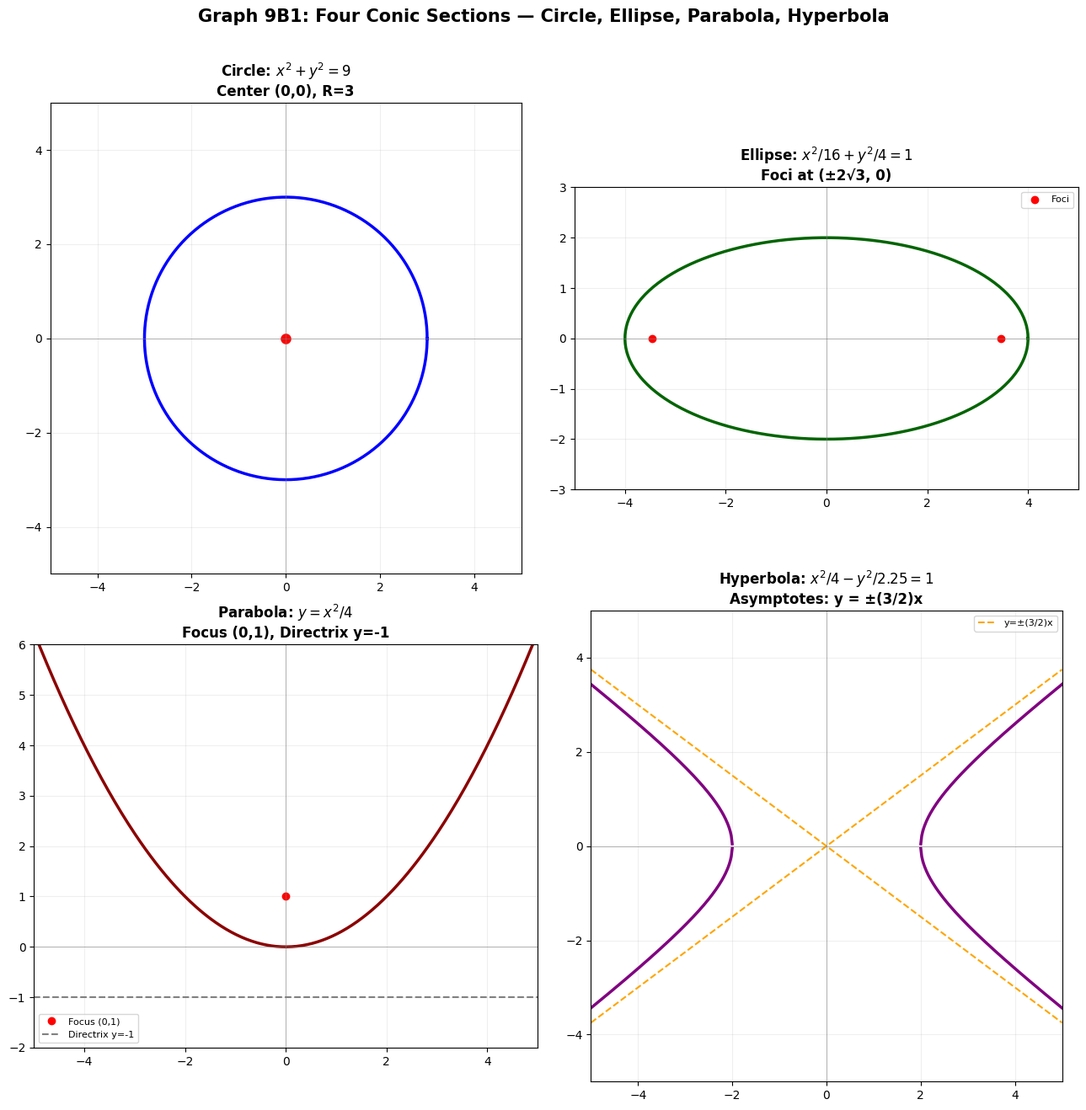

Write the Python code that produced this figure. (Note: this script raises an exception after producing the figure.)
"""
Generate new visualization graphs for Session 9B and 9C —
2D Geometry (conics, parametric, distance) and 3D Surfaces (quadrics).

9b1 — 2D: Four conic sections on one canvas
9b2 — 2D: Parametric cycloid
9b3 — 2D: Point-to-line distance schematic
9c1 — 3D: Level curves of a saddle (z = x² - y²)
9c2 — 3D: Ellipsoid surface
9c3 — 3D: Hyperboloid of one sheet + cone
9c4 — 3D: Sphere + intersecting plane (circle of intersection)
"""

import matplotlib.pyplot as plt
import numpy as np
from mpl_toolkits.mplot3d import Axes3D
from matplotlib import rcParams

rcParams['font.family'] = 'DejaVu Sans'
rcParams['axes.unicode_minus'] = True

OUT = '/home/rlawjddn/learning/math/sessions/phase2/graphs/'


# ================================================================
# 9B1 — Four Conic Sections
# ================================================================
fig, axes = plt.subplots(2, 2, figsize=(13, 13))
(ax1, ax2), (ax3, ax4) = axes

# Circle
theta = np.linspace(0, 2*np.pi, 300)
ax1.plot(3*np.cos(theta), 3*np.sin(theta), 'b-', linewidth=2.5)
ax1.plot(0, 0, 'ro', markersize=8)
ax1.set_title('Circle: $x^2+y^2=9$\nCenter (0,0), R=3', fontsize=12, fontweight='bold')
ax1.set_aspect('equal'); ax1.grid(alpha=0.2); ax1.set_xlim(-5,5); ax1.set_ylim(-5,5)
ax1.axhline(0,color='gray',lw=0.4); ax1.axvline(0,color='gray',lw=0.4)

# Ellipse
a, b = 4, 2
ax2.plot(a*np.cos(theta), b*np.sin(theta), 'darkgreen', linewidth=2.5)
ax2.plot([-np.sqrt(a**2-b**2), np.sqrt(a**2-b**2)], [0, 0], 'ro', markersize=6, label='Foci')
ax2.set_title('Ellipse: $x^2/16 + y^2/4 = 1$\nFoci at (±2√3, 0)', fontsize=12, fontweight='bold')
ax2.set_aspect('equal'); ax2.grid(alpha=0.2); ax2.set_xlim(-5,5); ax2.set_ylim(-3,3)
ax2.axhline(0,color='gray',lw=0.4); ax2.axvline(0,color='gray',lw=0.4); ax2.legend(fontsize=8)

# Parabola
x = np.linspace(-5, 5, 300)
y = x**2 / 4
ax3.plot(x, y, 'darkred', linewidth=2.5)
ax3.plot(0, 1, 'ro', markersize=6, label='Focus (0,1)')
ax3.axhline(-1, color='gray', linestyle='--', linewidth=1.5, label='Directrix y=-1')
ax3.set_title('Parabola: $y = x^2/4$\nFocus (0,1), Directrix y=-1', fontsize=12, fontweight='bold')
ax3.set_aspect('equal'); ax3.grid(alpha=0.2); ax3.set_xlim(-5,5); ax3.set_ylim(-2,6)
ax3.axhline(0,color='gray',lw=0.4); ax3.axvline(0,color='gray',lw=0.4); ax3.legend(fontsize=8)

# Hyperbola
x_h = np.linspace(-5, -2.001, 150)
x_h2 = np.linspace(2.001, 5, 150)
y_h_pos = 1.5 * np.sqrt(x_h2**2/4 - 1)
y_h_neg = -1.5 * np.sqrt(x_h2**2/4 - 1)
y_h_pos2 = 1.5 * np.sqrt(x_h**2/4 - 1)
y_h_neg2 = -1.5 * np.sqrt(x_h**2/4 - 1)

ax4.plot(x_h2, y_h_pos, 'purple', linewidth=2.5)
ax4.plot(x_h2, y_h_neg, 'purple', linewidth=2.5)
ax4.plot(x_h, y_h_pos2, 'purple', linewidth=2.5)
ax4.plot(x_h, y_h_neg2, 'purple', linewidth=2.5)
# Asymptotes
x_asym = np.linspace(-5, 5, 100)
ax4.plot(x_asym, 1.5*x_asym/2, 'orange', linestyle='--', linewidth=1.5, label='y=±(3/2)x')
ax4.plot(x_asym, -1.5*x_asym/2, 'orange', linestyle='--', linewidth=1.5)
ax4.set_title('Hyperbola: $x^2/4 - y^2/2.25 = 1$\nAsymptotes: y = ±(3/2)x', fontsize=12, fontweight='bold')
ax4.set_aspect('equal'); ax4.grid(alpha=0.2); ax4.set_xlim(-5,5); ax4.set_ylim(-5,5)
ax4.axhline(0,color='gray',lw=0.4); ax4.axvline(0,color='gray',lw=0.4); ax4.legend(fontsize=8)

fig.suptitle('Graph 9B1: Four Conic Sections — Circle, Ellipse, Parabola, Hyperbola',
             fontsize=15, fontweight='bold', y=1.01)
plt.tight_layout()
plt.savefig(OUT + '9b1-four-conics.png', dpi=180, bbox_inches='tight')
plt.close()
print("9B1 done — Four conic sections")


# ================================================================
# 9B2 — Parametric Cycloid
# ================================================================
fig, ax = plt.subplots(figsize=(12, 6))

R = 1.0
t = np.linspace(0, 4*np.pi, 800)
x = R * (t - np.sin(t))
y = R * (1 - np.cos(t))

# Two arches
ax.plot(x, y, 'b-', linewidth=2.5, label='Cycloid: (t−sin t, 1−cos t)')

# Mark the base line
ax.axhline(0, color='gray', linewidth=1, linestyle='--', alpha=0.6)

# Highlight one arch
t_one = np.linspace(0, 2*np.pi, 300)
x_one = R * (t_one - np.sin(t_one))
y_one = R * (1 - np.cos(t_one))
ax.fill_between(x_one, 0, y_one, alpha=0.2, color='steelblue')
ax.plot(x_one, y_one, 'darkblue', linewidth=3.5, label='One arch (t∈[0,2π])')

# Mark key points
ax.plot(0, 0, 'go', markersize=10, label='Start (t=0)')
ax.plot(np.pi*R, 2*R, 'ro', markersize=10, label='Peak (t=π, height=2R)')
ax.plot(2*np.pi*R, 0, 'o', color='purple', markersize=10, label='End of arch (t=2π)')

ax.set_aspect('equal')
ax.set_xlim(-0.5, 14)
ax.set_ylim(-0.3, 2.5)
ax.set_xlabel('x', fontsize=14)
ax.set_ylabel('y', fontsize=14)
ax.set_title('Graph 9B2: The Cycloid — Path of a Point on a Rolling Wheel',
             fontsize=14, fontweight='bold')
ax.legend(fontsize=11, loc='upper right')
ax.grid(alpha=0.15)
plt.tight_layout()
plt.savefig(OUT + '9b2-cycloid.png', dpi=180, bbox_inches='tight')
plt.close()
print("9B2 done — Cycloid")


# ================================================================
# 9B3 — Point-to-Line Distance (2D schematic)
# ================================================================
fig, ax = plt.subplots(figsize=(10, 8))

# Line: 3x + 4y = 10  →  y = (10-3x)/4
x_line = np.linspace(-2, 6, 200)
y_line = (10 - 3*x_line) / 4
ax.plot(x_line, y_line, 'b-', linewidth=2.8, label='Line: 3x + 4y = 10')

# Point (3, 4)
ax.scatter([3], [4], c='red', s=120, zorder=5, label='P(3, 4)')

# Perpendicular foot
# Distance formula: |3*3+4*4-10|/5 = 15/5 = 3
# Foot: (3,4) - 3*(3/5, 4/5) = (3-9/5, 4-12/5) = (6/5, 8/5) = (1.2, 1.6)
foot = np.array([1.2, 1.6])
ax.plot([3, foot[0]], [4, foot[1]], 'r--', linewidth=2.2, label='d = 3')
ax.scatter([foot[0]], [foot[1]], c='darkgreen', s=80, zorder=5, label='Foot (1.2, 1.6)')

# Annotation with formula
ax.text(3.2, 2.2,
        r'$d = \frac{|3\cdot3 + 4\cdot4 - 10|}{\sqrt{3^2+4^2}} = \frac{15}{5} = 3$',
        fontsize=13, bbox=dict(boxstyle='round', facecolor='lightyellow', alpha=0.9))

ax.set_aspect('equal')
ax.set_xlim(-1, 6)
ax.set_ylim(-1, 5.5)
ax.set_xlabel('x', fontsize=14)
ax.set_ylabel('y', fontsize=14)
ax.set_title('Graph 9B3: Point-to-Line Distance in 2D',
             fontsize=14, fontweight='bold')
ax.legend(fontsize=11)
ax.grid(alpha=0.15)
plt.tight_layout()
plt.savefig(OUT + '9b3-point-line-distance.png', dpi=180, bbox_inches='tight')
plt.close()
print("9B3 done — Point-line distance")


# ================================================================
# 9C1 — Level Curves of z = x² - y² (Saddle)
# ================================================================
fig, ax = plt.subplots(figsize=(10, 9))

x = np.linspace(-4, 4, 300)
y_vals = np.linspace(-4, 4, 300)
X, Y = np.meshgrid(x, y_vals)
Z = X**2 - Y**2

# Contour plot
levels = [-6, -4, -2, -1, 0, 1, 2, 4, 6]
contours = ax.contour(X, Y, Z, levels=levels, cmap='RdBu_r', linewidths=1.8)
ax.clabel(contours, inline=True, fontsize=10, fmt='%d')

# Highlight the crossing lines at z=0
ax.axhline(0, color='black', linewidth=1.5, linestyle='--', alpha=0.7)
ax.axvline(0, color='black', linewidth=1.5, linestyle='--', alpha=0.7)

# Mark saddle point
ax.plot(0, 0, 'ko', markersize=10, label='Saddle point (0,0,0)')

ax.set_aspect('equal')
ax.set_xlim(-4, 4)
ax.set_ylim(-4, 4)
ax.set_xlabel('x', fontsize=14)
ax.set_ylabel('y', fontsize=14)
ax.set_title('Graph 9C1: Level Curves of z = x² − y²\nHyperbolas meeting at the saddle point',
             fontsize=13, fontweight='bold')
ax.legend(fontsize=11)
ax.grid(alpha=0.12)
plt.tight_layout()
plt.savefig(OUT + '9c1-level-curves-saddle.png', dpi=180, bbox_inches='tight')
plt.close()
print("9C1 done — Level curves of saddle")


# ================================================================
# 9C2 — Ellipsoid Surface
# ================================================================
fig = plt.figure(figsize=(10, 9))
ax = fig.add_subplot(111, projection='3d')

# Ellipsoid: x²/4 + y²/9 + z²/1 = 1
# Parametric: x=2 sinφ cosθ, y=3 sinφ sinθ, z=1 cosφ
phi = np.linspace(0, np.pi, 40)
theta = np.linspace(0, 2*np.pi, 60)
phi_g, theta_g = np.meshgrid(phi, theta)

a, b, c = 2, 3, 1
x_e = a * np.sin(phi_g) * np.cos(theta_g)
y_e = b * np.sin(phi_g) * np.sin(theta_g)
z_e = c * np.cos(phi_g)

ax.plot_surface(x_e, y_e, z_e, cmap='Blues', alpha=0.7, edgecolor='none')
ax.set_xlabel('x (semi-axis=2)', fontsize=12)
ax.set_ylabel('y (semi-axis=3)', fontsize=12)
ax.set_zlabel('z (semi-axis=1)', fontsize=12)
ax.set_title('Graph 9C2: Ellipsoid — x²/4 + y²/9 + z²/1 = 1',
             fontsize=13, fontweight='bold')
ax.view_init(elev=20, azim=-55)
plt.tight_layout()
plt.savefig(OUT + '9c2-ellipsoid.png', dpi=180, bbox_inches='tight')
plt.close()
print("9C2 done — Ellipsoid")


# ================================================================
# 9C3 — Hyperboloid of One Sheet + Cone
# ================================================================
fig = plt.figure(figsize=(18, 8))

# Hyperboloid of one sheet: x² + y² - z²/4 = 1
ax1 = fig.add_subplot(121, projection='3d')
z_hyp = np.linspace(-3, 3, 40)
theta_hyp = np.linspace(0, 2*np.pi, 60)
z_g, t_g = np.meshgrid(z_hyp, theta_hyp)
r_hyp = np.sqrt(1 + z_g**2 / 4)
x_hyp = r_hyp * np.cos(t_g)
y_hyp = r_hyp * np.sin(t_g)
ax1.plot_surface(x_hyp, y_hyp, z_g, cmap='Oranges', alpha=0.7, edgecolor='none')
ax1.set_title('Hyperboloid of One Sheet\n$x^2+y^2-z^2/4=1$', fontsize=12, fontweight='bold')
ax1.set_xlabel('x'); ax1.set_ylabel('y'); ax1.set_zlabel('z')
ax1.view_init(elev=20, azim=-50)

# Cone: x² + y² - z² = 0  →  z² = x² + y²
ax2 = fig.add_subplot(122, projection='3d')
z_cone = np.linspace(-3, 3, 40)
theta_cone = np.linspace(0, 2*np.pi, 60)
z_g2, t_g2 = np.meshgrid(z_cone, theta_cone)
r_cone = np.abs(z_g2)
x_cone = r_cone * np.cos(t_g2)
y_cone = r_cone * np.sin(t_g2)
ax2.plot_surface(x_cone, y_cone, z_g2, cmap='Purples', alpha=0.7, edgecolor='none')
ax2.set_title('Double Cone\n$x^2+y^2=z^2$', fontsize=12, fontweight='bold')
ax2.set_xlabel('x'); ax2.set_ylabel('y'); ax2.set_zlabel('z')
ax2.view_init(elev=20, azim=-50)

fig.suptitle('Graph 9C3: Hyperboloid of One Sheet vs. Double Cone',
             fontsize=14, fontweight='bold', y=1.02)
plt.tight_layout()
plt.savefig(OUT + '9c3-hyperboloid-cone.png', dpi=180, bbox_inches='tight')
plt.close()
print("9C3 done — Hyperboloid + Cone")


# ================================================================
# 9C4 — Sphere Intersected by a Plane (Circle of intersection)
# ================================================================
fig = plt.figure(figsize=(12, 10))
ax = fig.add_subplot(111, projection='3d')

# Sphere x²+y²+z²=20 (R ≈ 4.472)
R = np.sqrt(20)
phi = np.linspace(0, np.pi, 40)
theta = np.linspace(0, 2*np.pi, 60)
phi_g, theta_g = np.meshgrid(phi, theta)
x_s = R * np.sin(phi_g) * np.cos(theta_g)
y_s = R * np.sin(phi_g) * np.sin(theta_g)
z_s = R * np.cos(phi_g)
ax.plot_surface(x_s, y_s, z_s, cmap='Blues', alpha=0.2, edgecolor='none')

# Plane x+y+z=6 → z = 6-x-y
xx, yy = np.meshgrid(np.linspace(-1, 5, 30), np.linspace(-1, 5, 30))
zz = 6 - xx - yy
ax.plot_surface(xx, yy, zz, alpha=0.35, color='orange', edgecolor='none')

# Intersection circle center and normal
center = np.array([2, 2, 2])
r_circle = np.sqrt(8)  # 2√2

# Draw intersection circle
u = np.array([1, -1, 0]) / np.sqrt(2)  # orthogonal to normal (1,1,1)
v = np.cross(np.array([1, 1, 1]), u)
v = v / np.linalg.norm(v)
circle_t = np.linspace(0, 2*np.pi, 100)
circle_pts = center[:, None] + r_circle * (u[:, None] * np.cos(circle_t) + v[:, None] * np.sin(circle_t))
ax.plot(circle_pts[0], circle_pts[1], circle_pts[2], 'r-', linewidth=3, label='Intersection circle')

ax.scatter([2], [2], [2], c='red', s=80, label='Center (2,2,2)')

ax.set_xlabel('x', fontsize=12)
ax.set_ylabel('y', fontsize=12)
ax.set_zlabel('z', fontsize=12)
ax.set_title('Graph 9C4: Sphere x²+y²+z²=20 ∩ Plane x+y+z=6\n'
             'Intersection: circle, center (2,2,2), radius 2√2',
             fontsize=13, fontweight='bold')
ax.legend(fontsize=10)
ax.view_init(elev=22, azim=-60)
plt.tight_layout()
plt.savefig(OUT + '9c4-sphere-plane-intersection.png', dpi=180, bbox_inches='tight')
plt.close()
print("9C4 done — Sphere-plane intersection")

print("\n=== ALL 9B/9C GRAPHS GENERATED ===")
